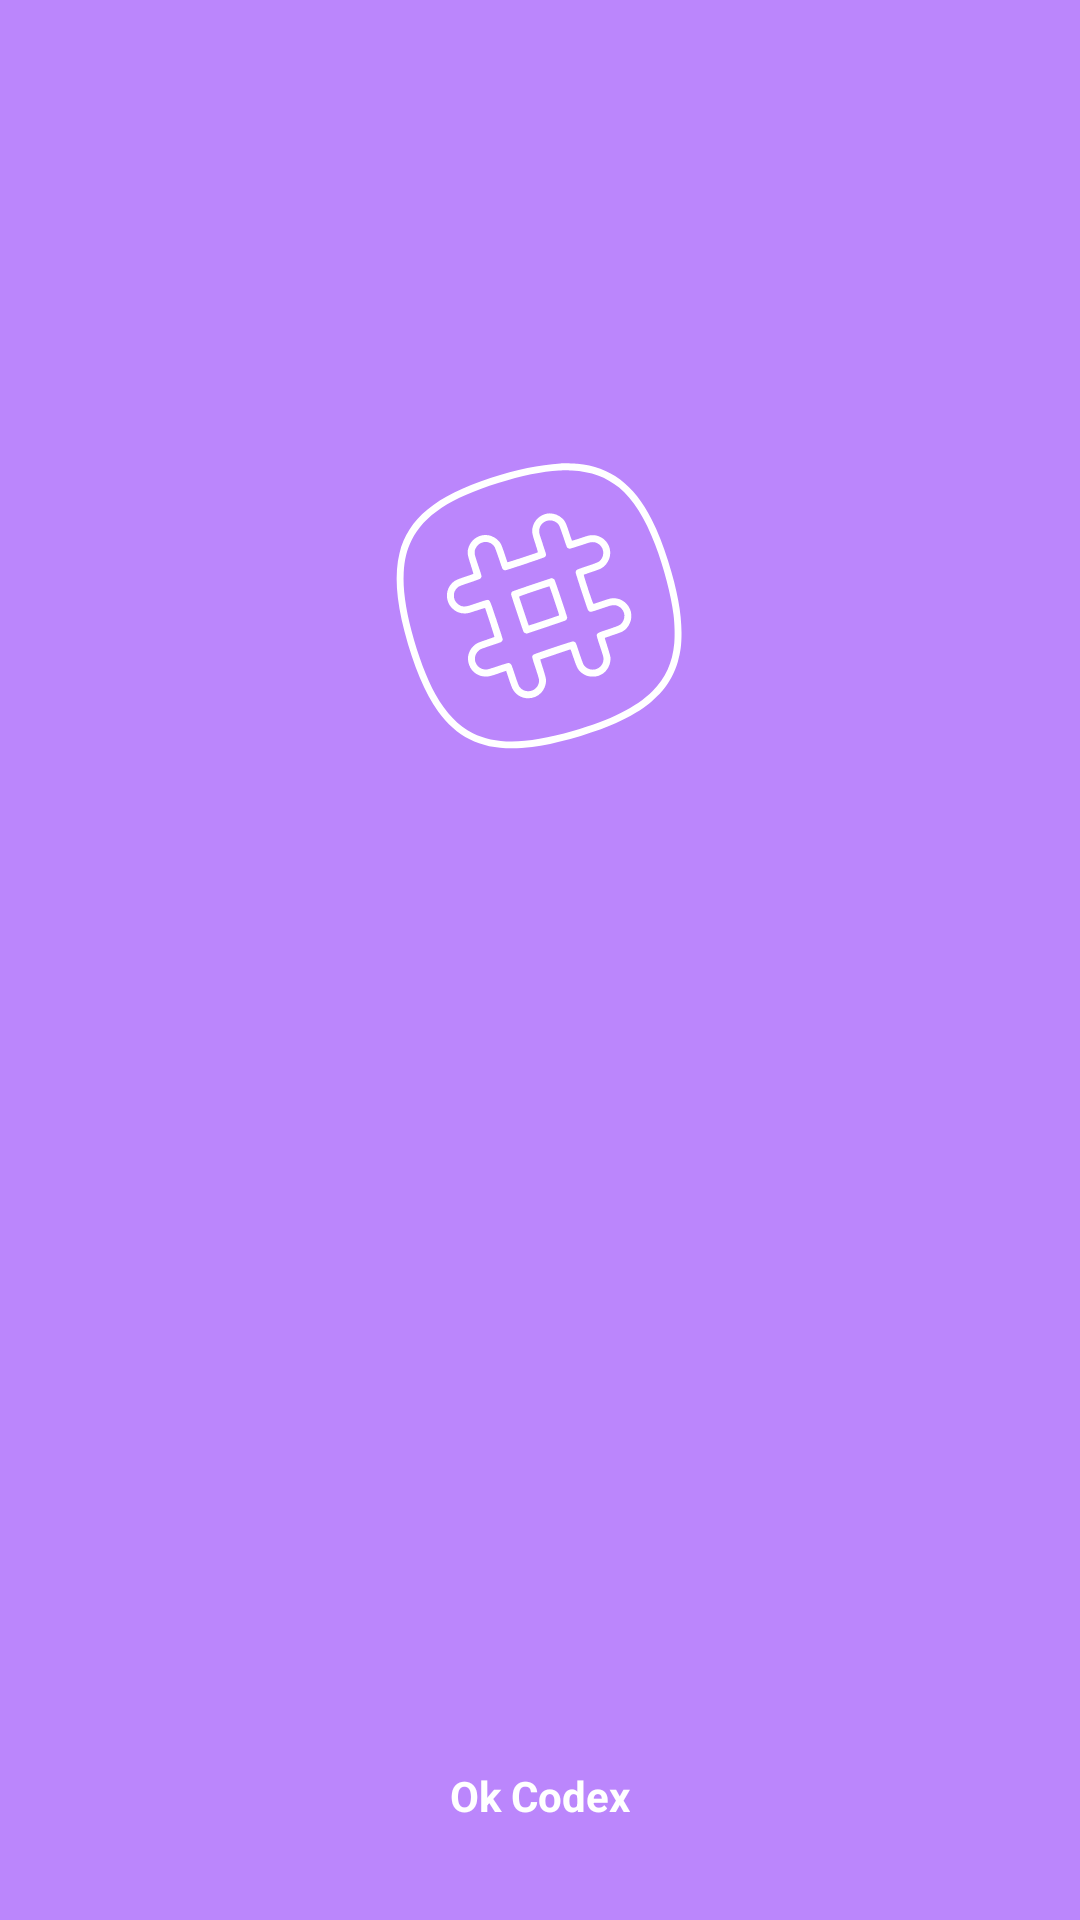

The Android layout XML behind this screen, and the referenced resources:
<!-- AndroidManifest.xml: application theme Theme.MyAppli -->
<!-- res/layout/activity_splash.xml -->
<?xml version="1.0" encoding="utf-8"?>
<androidx.constraintlayout.widget.ConstraintLayout xmlns:android="http://schemas.android.com/apk/res/android"
    xmlns:app="http://schemas.android.com/apk/res-auto"
    xmlns:tools="http://schemas.android.com/tools"
    android:layout_width="match_parent"
    android:layout_height="match_parent"
    android:background="@color/purple_200"
    tools:context=".screen.splash.SplashActivity">

    <ImageView
        android:id="@+id/logo"
        android:layout_width="150dp"
        android:layout_height="150dp"
        android:contentDescription="@string/todo"
        android:src="@drawable/ic_black_logo"
        app:layout_constraintBottom_toBottomOf="parent"
        app:layout_constraintEnd_toEndOf="parent"
        app:layout_constraintHorizontal_bias="0.498"
        app:layout_constraintStart_toStartOf="parent"
        app:layout_constraintTop_toTopOf="parent"
        app:layout_constraintVertical_bias="0.259" />

    <TextView
        android:id="@+id/textView6"
        android:layout_width="wrap_content"
        android:layout_height="wrap_content"
        android:layout_marginBottom="32dp"
        android:text="Ok Codex"
        android:textStyle="bold"
        android:textColor="@color/white"
        android:textAppearance="@style/TextAppearance.AppCompat.Body1"
        app:layout_constraintBottom_toBottomOf="parent"
        app:layout_constraintEnd_toEndOf="parent"
        app:layout_constraintStart_toStartOf="parent" />

    <ProgressBar
        android:id="@+id/progressBar"
        style="?android:attr/progressBarStyle"
        android:layout_width="wrap_content"
        android:layout_height="wrap_content"
        android:layout_marginBottom="8dp"
        app:layout_constraintBottom_toTopOf="@+id/textView6"
        app:layout_constraintEnd_toEndOf="parent"
        app:layout_constraintStart_toStartOf="parent" />


</androidx.constraintlayout.widget.ConstraintLayout>
<!-- resources referenced by this layout -->
<resources>
  <color name="purple_200">#FFBB86FC</color>
  <color name="white">#FFFFFFFF</color>
  <!-- drawable ic_black_logo: vector/xml drawable (drawable, 5584 chars, omitted) -->
  <string name="todo">TODO</string>
  <style name="Theme.MyAppli" parent="Theme.MaterialComponents.DayNight.DarkActionBar">
          
          <item name="colorPrimary">@color/purple_200</item>
          <item name="colorPrimaryVariant">@color/purple_200</item>
          <item name="colorOnPrimary">@color/white</item>
          
          <item name="colorSecondary">@color/teal_200</item>
          <item name="colorSecondaryVariant">@color/teal_700</item>
          <item name="colorOnSecondary">@color/black</item>
          
          <item name="android:statusBarColor" tools:targetApi="l">?attr/colorPrimaryVariant</item>
          
  
      </style>
  <color name="teal_200">#FF03DAC5</color>
  <color name="teal_700">#FF018786</color>
  <color name="black">#FF000000</color>
</resources>
